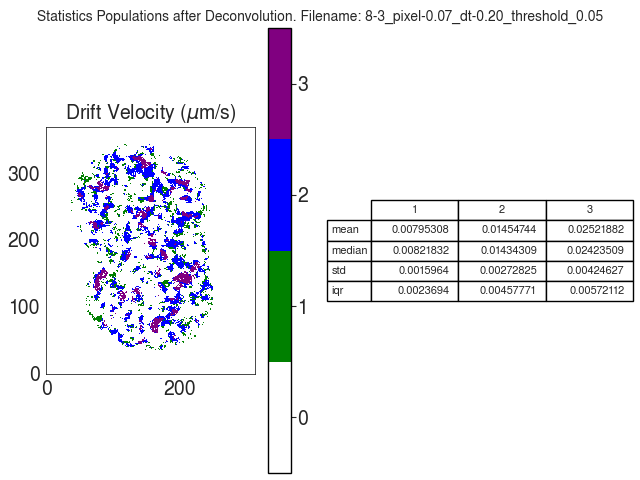

The table this chart was drawn from, first rows:
V
, 1, 2, 3
mean, 0.007953, 0.01455, 0.02522
median, 0.008218, 0.01434, 0.02424
std, 0.001596, 0.002728, 0.004246
iqr, 0.002369, 0.004578, 0.005721
